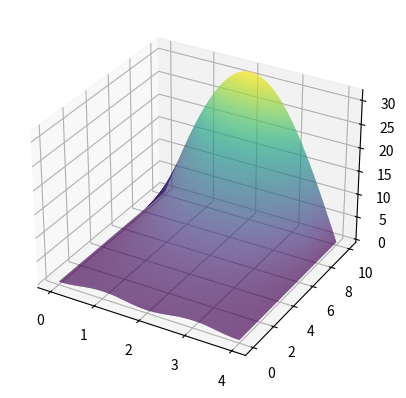

Recreate this plot in Python.
import numpy as np
import matplotlib.pyplot as plt

from numpy.linalg import solve
from mpl_toolkits import mplot3d

def f(x):
	return np.sin(np.pi / 2 * x) ** 2
	
def g(t):
	return 0
	
def h(t):
	return 0
	
def create_matrix(v, dim, kd):
	A = (1 - kd + 2 * v) * np.eye(dim)
	A[:-1, 1:] -= v * np.eye(dim - 1)
	A[1:, :-1] -= v * np.eye(dim - 1)
	
	return A
	
def btcs(c, d, L, T, dt, dx, f, g, h):
	'''
	calcula a solução u(t, x) para
	o problema dado pelas equações
	u_t = c * u_{xx} + d * u com
	u(x, 0) = f(x), (0 <= x <= L)
	u(0, t) = g(t), t > 0
	u(L, t) = h(t), t > 0
	para os valores (x, t) dentro
	do retângulo [0, L] x [0, T].
	'''
	
	x1 = np.arange(0, L + dx, dx)
	t1 = np.arange(0, T + dt, dt)
	u = f(x1)
	x = np.matrix([i for j in range(len(t1)) for i in x1])
	t = np.matrix([i for i in t1 for j in range(len(x1))])
	x = x.reshape(len(x1), len(t1))
	t = t.reshape((len(t1), len(x1)))
	u = np.matrix(u.reshape(1, u.size))
	
	v = c * dt / (dx ** 2)
	kd = dt * d
	A = create_matrix(v, len(x1) - 2, kd)
	
	for i in range(len(t1) - 1):
		y = u[i, 1:-1].T
		y[0] += v * g(t[i + 1, 0])
		y[-1] += v * g(t[i + 1, -1])
		
		s = solve(A, y)
		s = np.hstack((np.array([0]), np.array(s.T)[0], np.array([0])))
		u = np.vstack((u, s))
		
	u = np.array(u.reshape(1, u.size))[0]
	x = np.array(x.reshape(1, x.size))[0]
	t = np.array(t.reshape(1, t.size))[0]
	
	ax = plt.axes(projection = '3d')
	ax.plot_trisurf(x, t, u, cmap = 'viridis')
	plt.show()
	
c = 1
d = 1
L = 4
T = 10
dt = 0.01
dx = 0.05
btcs(c, d, L, T, dt, dx, f, g, h)
